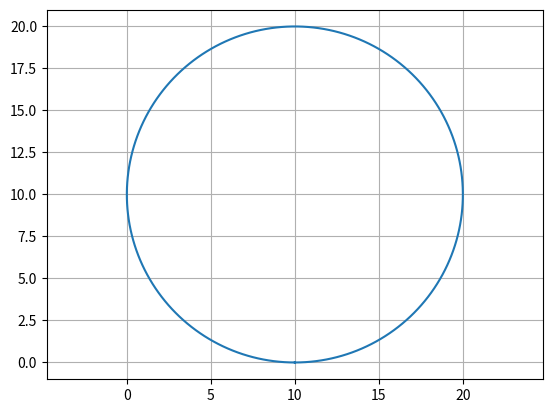

This figure's Python source:
import matplotlib.patches as mpatches
from matplotlib.patches import RegularPolygon
import matplotlib.pyplot as plt
import numpy as np
import math


def azimut_lista(angulo_inicial):
	'''Dado un angulo, se calcula el azimut. Como resultado se obtiene una 
	lista de 3 angulos, incluyendo el inicial. Esta funcion solo es util para obtener
	3 angulos, por ello se usa para trisectorizar, es decir, a partir de un angulo, encontrar
	los 2 siguientes que estan separados simetricamente entre si.'''
	az=[angulo_inicial +i*120 for i in range(3)]
	return az

def obtener_linea(angulos):
	'''Funcion. A partir de unos angulos, calcula la coordenada cartesiana en {x} y {y}, en un valor normalizado'''
	ang_x=[]
	ang_y=[]
	for i in angulos:
		ang_x.append(math.cos(math.radians(i)))
		ang_y.append(math.sin(math.radians(i)))
	return ang_x, ang_y

def dibujar_circulo(radio,angulos):
	'''Funcion. Dibuja un conjunto de angulos dados sobre la circunferencia de radio dado.'''
	fig = plt.figure()
	ax = plt.axes()
	ax.set_aspect(1)
	
	angx,angy=obtener_linea(angulos)
	
	theta = np.linspace(-np.pi, np.pi, 200) #200 es el numero de puntos.
	plt.plot(radio*np.sin(theta), radio*np.cos(theta)) #dibujo la cirfunferencia
	#dibujo los puntos sobre la circunferencia y multiplico por el radio para desnormalizar.
	for x,y in zip(angx, angy):
		print( "for", x,y)
		plt.plot(radio*x,radio*y, 'r*')
	#el resultado es la figura con los angulos presentes.	
	return fig


def coordenadas_angulos(angulos):
	"Regresa las coordenadas x,y de un angulo."
	angx,angy=obtener_linea(angulos)
	return angx,angy


def coordenadas_circulo(radio, origen):
	"Retorna las coordenadas de un circulo"
	theta = np.linspace(-np.pi, np.pi, 200)
	cx=radio*np.sin(theta)+origen[0]#cord x
	cy=radio*np.cos(theta)+origen[1]#cord y
	return cx,cy

def tri_sectorizar(angulo_x,angulo_y, radio_ext, cartesian_x, cartesian_y, ax):
	apotema_trisec= radio_ext/2 #relaciono el apotema tri con el radio celda grande
	radio_trisec =2*apotema_trisec* math.sqrt((4/3)) #radio a partir del apotema
	radio_circular=radio_trisec #paso extra, no necesario
	colores=["Red","Red","Red"]
	for cartx,carty in zip(cartesian_x, cartesian_y):
		for x,y in zip(angulo_x, angulo_y):
			color = colores[0].lower()
			hexagonal_trisec = RegularPolygon((0.5*radio_ext*x+cartx, 0.5*radio_ext*y+carty), numVertices=6, radius=radio_ext*0.5*1,
								orientation=np.radians(60), facecolor=color, alpha=0.2, edgecolor='k')
			ax.add_patch(hexagonal_trisec)	
	
if __name__ == "__main__":
	radio=10
	angulos=[0, 90]
	
 
	#dibujar_circulo(radio, angulos)
	x,y=coordenadas_circulo(radio, origen=[10,10])
	plt.axis("equal")
	plt.grid(True)
	plt.plot(x,y)
	plt.show()
else:
	pass
